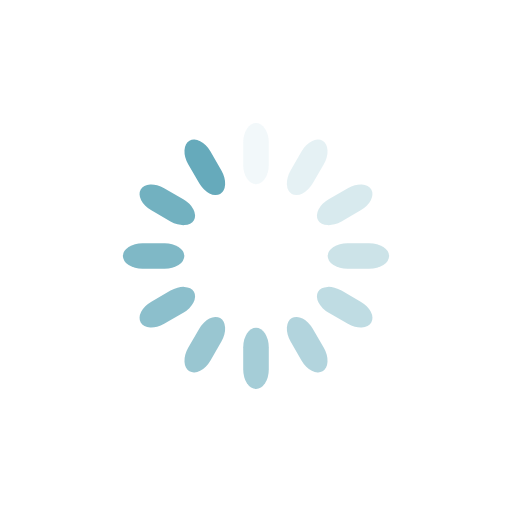
t = 0.00 s
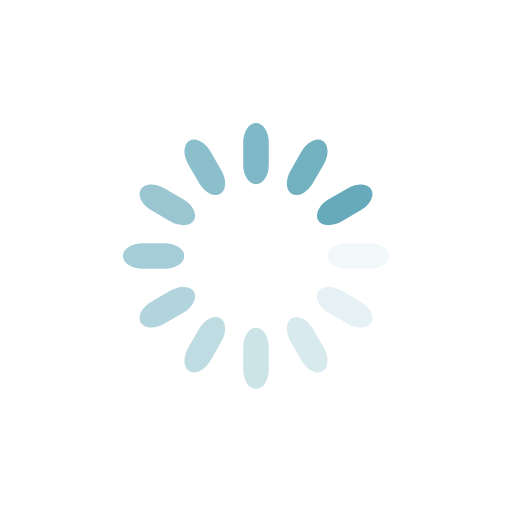
t = 0.25 s
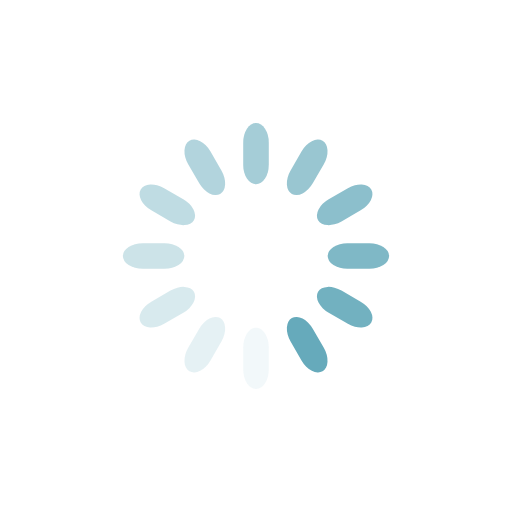
t = 0.50 s
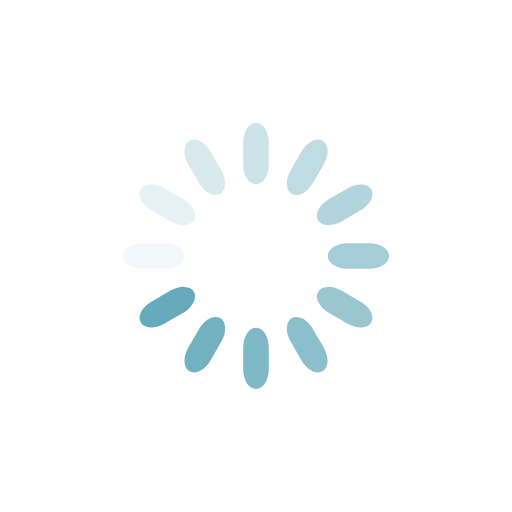
t = 0.75 s

The animated SVG that drew these frames (rendered in a browser with its animation timeline set to each time). Animation: 12 SMIL elements (animate=12); one cycle of 1.00 s, repeats indefinitely.

<?xml version="1.0" encoding="utf-8"?>
<svg xmlns="http://www.w3.org/2000/svg" xmlns:xlink="http://www.w3.org/1999/xlink" style="margin: auto; background: none; display: block; shape-rendering: auto;" width="200px" height="200px" viewBox="0 0 100 100" preserveAspectRatio="xMidYMid">
<g transform="rotate(0 50 50)">
  <rect x="47.5" y="24" rx="2.5" ry="3.84" width="5" height="12" fill="#66aabb">
    <animate attributeName="opacity" values="1;0" keyTimes="0;1" dur="1s" begin="-0.9166666666666666s" repeatCount="indefinite"></animate>
  </rect>
</g><g transform="rotate(30 50 50)">
  <rect x="47.5" y="24" rx="2.5" ry="3.84" width="5" height="12" fill="#66aabb">
    <animate attributeName="opacity" values="1;0" keyTimes="0;1" dur="1s" begin="-0.8333333333333334s" repeatCount="indefinite"></animate>
  </rect>
</g><g transform="rotate(60 50 50)">
  <rect x="47.5" y="24" rx="2.5" ry="3.84" width="5" height="12" fill="#66aabb">
    <animate attributeName="opacity" values="1;0" keyTimes="0;1" dur="1s" begin="-0.75s" repeatCount="indefinite"></animate>
  </rect>
</g><g transform="rotate(90 50 50)">
  <rect x="47.5" y="24" rx="2.5" ry="3.84" width="5" height="12" fill="#66aabb">
    <animate attributeName="opacity" values="1;0" keyTimes="0;1" dur="1s" begin="-0.6666666666666666s" repeatCount="indefinite"></animate>
  </rect>
</g><g transform="rotate(120 50 50)">
  <rect x="47.5" y="24" rx="2.5" ry="3.84" width="5" height="12" fill="#66aabb">
    <animate attributeName="opacity" values="1;0" keyTimes="0;1" dur="1s" begin="-0.5833333333333334s" repeatCount="indefinite"></animate>
  </rect>
</g><g transform="rotate(150 50 50)">
  <rect x="47.5" y="24" rx="2.5" ry="3.84" width="5" height="12" fill="#66aabb">
    <animate attributeName="opacity" values="1;0" keyTimes="0;1" dur="1s" begin="-0.5s" repeatCount="indefinite"></animate>
  </rect>
</g><g transform="rotate(180 50 50)">
  <rect x="47.5" y="24" rx="2.5" ry="3.84" width="5" height="12" fill="#66aabb">
    <animate attributeName="opacity" values="1;0" keyTimes="0;1" dur="1s" begin="-0.4166666666666667s" repeatCount="indefinite"></animate>
  </rect>
</g><g transform="rotate(210 50 50)">
  <rect x="47.5" y="24" rx="2.5" ry="3.84" width="5" height="12" fill="#66aabb">
    <animate attributeName="opacity" values="1;0" keyTimes="0;1" dur="1s" begin="-0.3333333333333333s" repeatCount="indefinite"></animate>
  </rect>
</g><g transform="rotate(240 50 50)">
  <rect x="47.5" y="24" rx="2.5" ry="3.84" width="5" height="12" fill="#66aabb">
    <animate attributeName="opacity" values="1;0" keyTimes="0;1" dur="1s" begin="-0.25s" repeatCount="indefinite"></animate>
  </rect>
</g><g transform="rotate(270 50 50)">
  <rect x="47.5" y="24" rx="2.5" ry="3.84" width="5" height="12" fill="#66aabb">
    <animate attributeName="opacity" values="1;0" keyTimes="0;1" dur="1s" begin="-0.16666666666666666s" repeatCount="indefinite"></animate>
  </rect>
</g><g transform="rotate(300 50 50)">
  <rect x="47.5" y="24" rx="2.5" ry="3.84" width="5" height="12" fill="#66aabb">
    <animate attributeName="opacity" values="1;0" keyTimes="0;1" dur="1s" begin="-0.08333333333333333s" repeatCount="indefinite"></animate>
  </rect>
</g><g transform="rotate(330 50 50)">
  <rect x="47.5" y="24" rx="2.5" ry="3.84" width="5" height="12" fill="#66aabb">
    <animate attributeName="opacity" values="1;0" keyTimes="0;1" dur="1s" begin="0s" repeatCount="indefinite"></animate>
  </rect>
</g>
<!-- [ldio] generated by https://loading.io/ --></svg>
